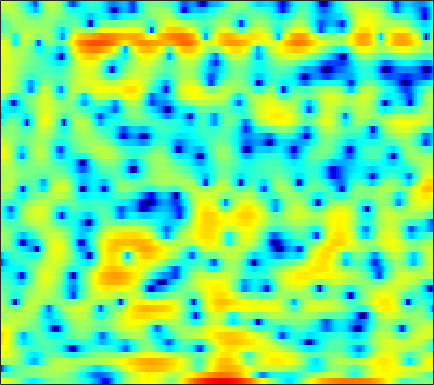

Source data for this figure (header and first rows):
4.1299, 3.9191, 3.5833, 3.1785, 2.8134, 2.2454, 1.5717, 0.99934, 0.10746, -0.91991, -2.061, -2.975, -4.2188, -5.2989, -5.88, -6.0992, -5.6267, -4.9904, -4.0251, -3.0787, -2.2437, -1.6997, -1.0782, -0.61675
-2.183, -2.16, -2.03, -1.819, -1.635, -1.382, -1.141, -0.9761, -0.7862, -0.625, -0.4879, -0.3949, -0.2747, -0.1482, -0.04738, 0.1041, 0.2711, 0.4019, 0.5752, 0.75, 0.9119, 1.016, 1.123, 1.186
-14.42, -11.26, -8.009, -5.735, -4.474, -3.203, -2.288, -1.774, -1.271, -0.9284, -0.7032, -0.581, -0.4676, -0.3676, -0.2823, -0.1361, 0.05318, 0.227, 0.4938, 0.7911, 1.102, 1.33, 1.604, 1.84
1.639, 1.615, 1.611, 1.598, 1.556, 1.412, 1.133, 0.8144, 0.2235, -0.6027, -1.691, -2.71, -4.37, -6.345, -7.847, -9.054, -8.359, -6.972, -4.935, -3.141, -1.684, -0.7981, 0.1462, 0.8609
4.789, 4.571, 4.221, 3.798, 3.43, 2.86, 2.186, 1.608, 0.7285, -0.2807, -1.427, -2.377, -3.724, -5.055, -5.883, -6.479, -6.307, -5.751, -4.755, -3.733, -2.829, -2.274, -1.717, -1.366
5.525, 5.148, 4.56, 3.885, 3.325, 2.518, 1.664, 1.005, 0.1312, -0.6924, -1.427, -1.898, -2.397, -2.746, -2.901, -2.988, -2.956, -2.867, -2.7, -2.529, -2.391, -2.324, -2.326, -2.456
6.705, 6.156, 5.28, 4.221, 3.292, 1.858, 0.1852, -1.23, -3.273, -5.253, -6.594, -6.828, -6.223, -5.179, -4.393, -3.503, -2.83, -2.45, -2.093, -1.9, -1.847, -1.881, -2.004, -2.189
6.989, 6.498, 5.692, 4.675, 3.752, 2.264, 0.4283, -1.233, -3.868, -6.79, -8.759, -8.49, -6.687, -4.869, -3.814, -2.819, -2.235, -2.026, -2.013, -2.264, -2.753, -3.258, -4.046, -4.851
4.854, 4.738, 4.481, 4.097, 3.729, 3.13, 2.443, 1.895, 1.172, 0.526, 0.0191, -0.2555, -0.4957, -0.6541, -0.7788, -1.013, -1.363, -1.745, -2.468, -3.436, -4.75, -6.032, -8.34, -11.79
1.576, 2.052, 2.503, 2.767, 2.86, 2.855, 2.748, 2.619, 2.394, 2.13, 1.833, 1.586, 1.212, 0.7845, 0.4011, -0.1954, -0.8957, -1.502, -2.418, -3.436, -4.486, -5.275, -6.254, -7.009
0.09644, 0.8436, 1.508, 1.89, 2.057, 2.176, 2.235, 2.265, 2.285, 2.29, 2.248, 2.166, 1.953, 1.597, 1.22, 0.5173, -0.4236, -1.299, -2.723, -4.422, -6.258, -7.462, -8.351, -8.011
1.694, 1.645, 1.328, 0.7532, 0.2087, -0.4964, -0.9161, -0.8737, -0.3537, 0.4761, 1.312, 1.842, 2.323, 2.51, 2.447, 2.06, 1.285, 0.4471, -1.111, -3.32, -6.403, -9.344, -12.16, -9.572
1.631, 0.904, -0.4465, -2.409, -4.538, -9.015, -19.8, -19.71, -8.92, -4.384, -1.662, -0.2524, 1.094, 1.95, 2.345, 2.581, 2.524, 2.312, 1.864, 1.28, 0.666, 0.2652, -0.08432, -0.1605
0.3442, -0.221, -1.098, -2.08, -2.856, -3.776, -4.317, -4.331, -3.797, -2.846, -1.763, -0.9765, -0.02462, 0.7936, 1.287, 1.811, 2.173, 2.323, 2.391, 2.346, 2.188, 2.027, 1.734, 1.375
-1.014, -1.222, -1.565, -1.974, -2.305, -2.717, -3.039, -3.173, -3.168, -2.911, -2.417, -1.897, -1.099, -0.2422, 0.3939, 1.157, 1.814, 2.207, 2.596, 2.805, 2.855, 2.776, 2.519, 2.061
-2.732, -2.564, -2.581, -2.864, -3.232, -3.958, -4.934, -5.805, -7.001, -7.779, -7.382, -6.28, -4.303, -2.345, -1.028, 0.4603, 1.634, 2.347, 3.071, 3.545, 3.788, 3.811, 3.641, 3.243
-4.555, -4.195, -4.006, -4.122, -4.437, -5.24, -6.592, -8.136, -11.25, -15.86, -15.74, -11.44, -6.99, -3.847, -2.056, -0.1517, 1.317, 2.179, 3.063, 3.691, 4.062, 4.192, 4.155, 3.891
-6.916, -6.567, -6.049, -5.582, -5.366, -5.268, -5.361, -5.516, -5.697, -5.688, -5.293, -4.691, -3.608, -2.391, -1.48, -0.3579, 0.6823, 1.378, 2.159, 2.789, 3.252, 3.487, 3.629, 3.575
-13.73, -11.18, -8.47, -6.665, -5.722, -4.839, -4.274, -3.986, -3.713, -3.491, -3.23, -3.022, -2.66, -2.228, -1.837, -1.246, -0.5941, -0.06419, 0.6957, 1.455, 2.158, 2.611, 3.079, 3.365
-8.136, -7.07, -5.518, -4.386, -3.765, -3.248, -3.035, -3.008, -3.115, -3.299, -3.513, -3.71, -4.011, -4.333, -4.57, -4.667, -4.397, -3.808, -2.505, -0.9624, 0.55, 1.547, 2.66, 3.459
-0.354, -0.548, -0.8062, -1.112, -1.423, -2.039, -2.873, -3.635, -4.748, -5.803, -6.652, -7.065, -7.606, -8.484, -9.809, -13.32, -22.07, -18.95, -9.513, -4.539, -1.311, 0.4524, 2.199, 3.421
1.878, 1.488, 0.8364, 0.01095, -0.8126, -2.229, -4.145, -6.094, -9.779, -15.73, -20.75, -15.99, -11.62, -9.413, -8.525, -7.962, -7.236, -6.269, -4.322, -2.179, -0.1962, 1.042, 2.37, 3.307
1.48, 1.192, 0.679, -0.03542, -0.7124, -1.809, -3.183, -4.388, -6.141, -7.68, -8.312, -7.87, -6.64, -5.278, -4.31, -3.151, -2.131, -1.377, -0.3952, 0.5327, 1.365, 1.907, 2.479, 2.839
0.0653, -0.05815, -0.3457, -0.7254, -1.028, -1.465, -1.888, -2.167, -2.433, -2.55, -2.458, -2.231, -1.754, -1.16, -0.7063, -0.06836, 0.5262, 0.9247, 1.377, 1.729, 1.947, 2.026, 1.975, 1.798
-1.273, -1.545, -1.991, -2.391, -2.587, -2.642, -2.418, -2.117, -1.592, -1.003, -0.3696, 0.0817, 0.6765, 1.245, 1.632, 2.06, 2.412, 2.589, 2.693, 2.645, 2.412, 2.094, 1.467, 0.6345
-2.382, -3.431, -5.249, -7.332, -8.5, -8.205, -6.238, -4.595, -2.662, -1.076, 0.2137, 1.012, 1.9, 2.607, 3.051, 3.497, 3.773, 3.867, 3.841, 3.589, 3.1, 2.54, 1.513, 0.003074
-2.501, -3.872, -6.448, -10.09, -12.98, -12.27, -8.312, -5.896, -3.47, -1.662, -0.3014, 0.5642, 1.519, 2.289, 2.742, 3.235, 3.549, 3.683, 3.704, 3.533, 3.142, 2.701, 1.876, 0.7157
-1.008, -1.585, -2.413, -3.174, -3.627, -3.874, -3.758, -3.493, -3.012, -2.436, -1.757, -1.214, -0.4422, 0.3201, 0.8332, 1.38, 1.809, 2.026, 2.179, 2.233, 2.179, 2.066, 1.808, 1.487
0.6202, 0.5856, 0.3616, -0.05129, -0.488, -1.231, -2.222, -3.105, -4.455, -5.669, -5.894, -5.255, -3.791, -2.349, -1.449, -0.6557, -0.2249, -0.08982, -0.02894, 0.05626, 0.2958, 0.6067, 1.097, 1.598
1.6, 2.058, 2.299, 2.102, 1.708, 0.7443, -0.7911, -2.485, -5.896, -11.89, -17.15, -11.07, -6.089, -3.483, -2.441, -1.866, -2.223, -3.049, -4.791, -6.679, -6.357, -4.444, -1.675, 0.4225
1.022, 1.739, 2.288, 2.431, 2.278, 1.784, 0.9863, 0.2398, -0.8423, -1.8, -2.27, -2.267, -1.943, -1.589, -1.528, -1.841, -2.75, -3.917, -6.253, -8.936, -8.73, -6.315, -3.189, -0.8538
0.726, 1.242, 1.673, 1.852, 1.821, 1.621, 1.273, 0.9593, 0.5312, 0.1505, -0.1588, -0.308, -0.4474, -0.5839, -0.694, -0.9552, -1.305, -1.623, -2.019, -2.236, -2.149, -1.853, -1.285, -0.6811
1.599, 1.801, 1.904, 1.827, 1.676, 1.353, 0.9468, 0.6181, 0.2062, -0.1092, -0.3207, -0.3882, -0.3894, -0.3458, -0.2789, -0.2206, -0.2023, -0.2235, -0.2769, -0.3477, -0.4052, -0.4709, -0.5525, -0.6718
3.223, 3.148, 2.891, 2.423, 1.949, 1.145, 0.1946, -0.5586, -1.494, -2.134, -2.266, -2.048, -1.472, -0.7714, -0.2867, 0.2695, 0.6603, 0.8454, 0.9405, 0.8537, 0.6073, 0.3126, -0.2134, -0.876
4.861, 4.612, 4.078, 3.277, 2.446, 0.9992, -0.9837, -2.95, -6.499, -10.88, -10.63, -7.504, -4.06, -1.688, -0.414, 0.7959, 1.581, 1.932, 2.113, 1.989, 1.54, 1.008, -0.03005, -1.458
4.694, 4.443, 3.913, 3.14, 2.379, 1.064, -0.6375, -2.21, -4.593, -6.628, -6.594, -5.264, -3.091, -1.246, -0.1388, 0.9628, 1.696, 2.021, 2.176, 2.019, 1.53, 0.9263, -0.2504, -1.927
2.886, 2.759, 2.466, 2.02, 1.6, 0.917, 0.1454, -0.4378, -1.118, -1.563, -1.658, -1.491, -1.03, -0.4054, 0.06189, 0.6547, 1.111, 1.343, 1.478, 1.374, 1.039, 0.6053, -0.1669, -1.181
1.046, 1.096, 1.098, 0.9992, 0.8405, 0.5582, 0.1908, -0.1104, -0.5126, -0.8326, -1.031, -1.045, -0.8921, -0.551, -0.1976, 0.3223, 0.8313, 1.151, 1.441, 1.535, 1.407, 1.172, 0.6849, 0.02789
-0.8776, -0.4788, -0.02093, 0.2933, 0.3941, 0.3436, 0.07941, -0.2647, -0.8964, -1.668, -2.435, -2.867, -2.952, -2.364, -1.547, -0.3155, 0.8582, 1.596, 2.33, 2.776, 2.902, 2.808, 2.387, 1.68
-4.803, -3.288, -1.795, -0.8417, -0.4006, -0.2157, -0.4339, -0.8782, -1.919, -3.705, -6.643, -10.31, -16.48, -9.801, -5.483, -1.683, 0.8433, 2.197, 3.471, 4.249, 4.602, 4.604, 4.236, 3.456
-8.329, -6.39, -4.64, -3.62, -3.158, -2.891, -2.911, -3.086, -3.552, -4.355, -5.403, -6.157, -6.362, -5.02, -3.325, -1.061, 0.8499, 1.993, 3.152, 3.896, 4.278, 4.319, 4.106, 3.547
-6.314, -6.027, -5.923, -6.137, -6.505, -6.864, -6.827, -6.481, -5.757, -4.92, -4.154, -3.572, -2.756, -1.775, -0.9694, 0.1409, 1.206, 1.914, 2.687, 3.234, 3.517, 3.566, 3.424, 3.063
-3.202, -3.729, -5.047, -7.33, -10.04, -16.16, -18.38, -12.87, -8.283, -5.557, -3.771, -2.779, -1.684, -0.7281, -0.0687, 0.8115, 1.641, 2.216, 2.848, 3.3, 3.513, 3.519, 3.274, 2.81
1.479, 0.8855, -0.2935, -1.917, -3.354, -5.116, -5.675, -5.146, -3.917, -2.88, -2.202, -1.928, -1.678, -1.387, -0.9404, -0.06658, 1.015, 1.821, 2.74, 3.364, 3.648, 3.596, 3.159, 2.257
4.545, 4.191, 3.578, 2.849, 2.256, 1.502, 0.837, 0.3892, -0.2424, -1.062, -2.31, -3.673, -6.369, -9.829, -10.53, -6.999, -3.36, -1.373, 0.4951, 1.648, 2.205, 2.253, 1.867, 0.8692
4.509, 4.324, 3.971, 3.504, 3.104, 2.488, 1.775, 1.17, 0.2077, -0.9884, -2.55, -4.024, -6.43, -8.768, -9.192, -7.381, -4.907, -3.35, -1.787, -0.7562, -0.1891, -0.01862, -0.1209, -0.5338
3.771, 3.695, 3.49, 3.18, 2.882, 2.402, 1.827, 1.332, 0.5952, -0.237, -1.125, -1.792, -2.595, -3.155, -3.353, -3.277, -2.919, -2.57, -2.117, -1.761, -1.547, -1.48, -1.525, -1.665
3.381, 3.37, 3.261, 3.059, 2.839, 2.483, 2.058, 1.696, 1.177, 0.6236, 0.06692, -0.3376, -0.8316, -1.245, -1.497, -1.734, -1.882, -1.952, -2.03, -2.119, -2.246, -2.386, -2.604, -2.865
3.5, 3.501, 3.41, 3.224, 3.034, 2.732, 2.383, 2.097, 1.692, 1.271, 0.8326, 0.493, 0.03712, -0.4173, -0.7487, -1.161, -1.542, -1.8, -2.119, -2.433, -2.771, -3.093, -3.597, -4.235
4.011, 3.949, 3.758, 3.462, 3.207, 2.834, 2.468, 2.223, 1.91, 1.613, 1.272, 0.965, 0.4714, -0.1365, -0.6341, -1.33, -1.979, -2.368, -2.749, -2.985, -3.208, -3.447, -4.003, -4.93
4.644, 4.454, 4.008, 3.369, 2.791, 2.01, 1.413, 1.196, 1.221, 1.395, 1.493, 1.405, 0.9532, 0.07134, -0.8999, -2.587, -4.436, -5.437, -5.52, -4.536, -3.516, -2.982, -2.775, -3.137
4.509, 4.328, 3.67, 2.391, 0.8573, -2.071, -5.491, -5.843, -2.74, 0.01241, 1.662, 2.263, 2.307, 1.513, 0.2597, -2.551, -7.619, -14.34, -10.97, -4.963, -1.965, -0.7762, 0.02197, 0.1031
0.7732, 1.272, 1.36, 0.6791, -0.3364, -2.469, -4.62, -4.695, -2.419, 0.01356, 1.67, 2.401, 2.814, 2.65, 2.207, 1.332, 0.439, -0.01791, -0.05558, 0.3985, 0.9687, 1.238, 1.236, 0.7596
-3.906, -2.459, -1.22, -0.5667, -0.337, -0.2359, -0.1283, 0.04294, 0.4735, 1.006, 1.486, 1.757, 1.955, 1.966, 1.896, 1.723, 1.52, 1.394, 1.297, 1.245, 1.142, 1.024, 0.6468, -0.02491
-4.132, -2.834, -1.494, -0.5292, -0.0436, 0.4359, 0.7317, 0.8973, 1.028, 1.096, 1.098, 1.058, 0.9461, 0.8064, 0.7042, 0.5998, 0.5402, 0.5513, 0.6018, 0.6774, 0.709, 0.6703, 0.5245, 0.2086
-1.615, -0.8075, 0.07053, 0.7082, 1.042, 1.312, 1.401, 1.368, 1.191, 0.8821, 0.457, 0.06152, -0.532, -1.137, -1.549, -1.887, -1.854, -1.595, -1.042, -0.4042, 0.1904, 0.5088, 0.7825, 0.8538
1.222, 1.61, 1.985, 2.183, 2.242, 2.139, 1.88, 1.558, 1.006, 0.2826, -0.64, -1.494, -2.898, -4.726, -6.381, -8.462, -8.513, -6.891, -4.214, -2, -0.3755, 0.5177, 1.276, 1.644
2.72, 2.797, 2.792, 2.642, 2.404, 1.925, 1.245, 0.6139, -0.3506, -1.409, -2.516, -3.382, -4.764, -6.653, -8.684, -12.4, -12.56, -8.93, -4.725, -1.8, 0.1973, 1.237, 2.126, 2.516
